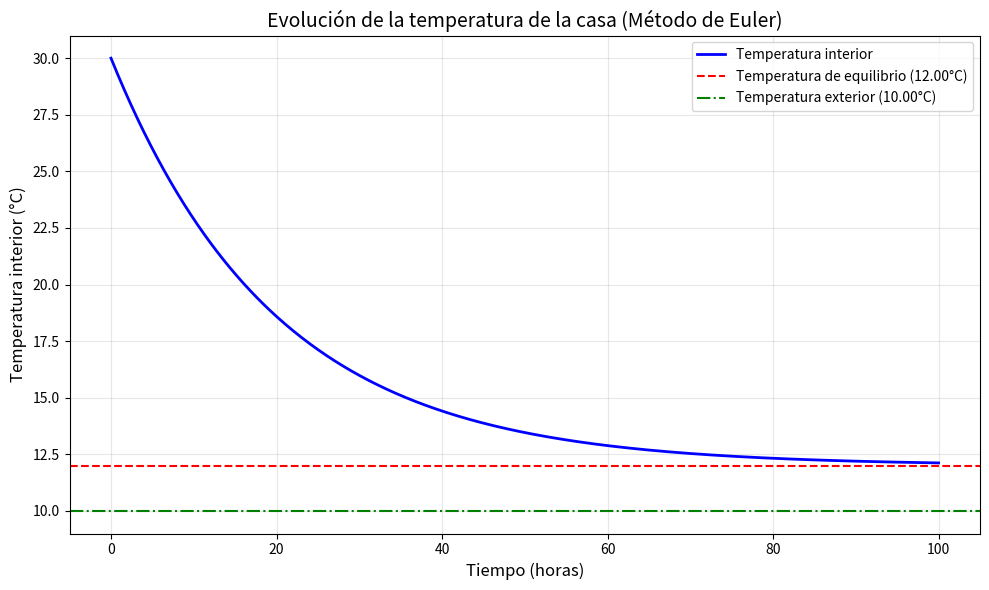

The script that saved this image:
# file: casa_temperatura.py

import numpy as np
import matplotlib.pyplot as plt

# ---------------------------------------------------------
# Definición de la ecuación diferencial de la temperatura
# ---------------------------------------------------------
def Tdot(T: float, C: float, k: float, Fi: float, To: float) -> float:
    """
    Calcula la derivada de la temperatura interior de la casa
    según el balance energético.
    
    Parámetros:
    - T : Temperatura interior actual (°C)
    - C : Capacidad calorífica de la casa (Kcal/°C)
    - k : Coeficiente de intercambio térmico (Kcal/(h·°C))
    - Fi: Flujo de calor interno (Kcal/h)
    - To: Temperatura exterior (°C)
    """
    return (Fi - k * T + k * To) / C


# ---------------------------------------------------------
# Método de Euler explícito para integrar la ecuación
# ---------------------------------------------------------
def euler(T0: float, C: float, k: float, Fi: float, To: float,
          dt: float, t_max: float):
    """
    Integra la ecuación diferencial usando el método de Euler.
    
    Parámetros:
    - T0    : Temperatura inicial (°C)
    - C, k  : Parámetros físicos del sistema
    - Fi, To: Flujo interno y temperatura exterior
    - dt    : Paso de integración (horas)
    - t_max : Tiempo total de simulación (horas)
    
    Devuelve:
    - t : vector de tiempos
    - T : vector de temperaturas interiores
    """
    n_steps = int(t_max / dt)               # número de pasos
    t = np.linspace(0, t_max, n_steps + 1)  # vector de tiempos
    T = np.zeros(n_steps + 1)               # vector de temperaturas

    T[0] = T0  # condición inicial

    # Iteración con el método de Euler
    for i in range(n_steps):
        T[i + 1] = T[i] + dt * Tdot(T[i], C, k, Fi, To)

    return t, T


# ---------------------------------------------------------
# Parámetros del problema (se ejecutan directamente)
# ---------------------------------------------------------
print("="*70)
print("INTEGRACIÓN DE ECUACIÓN DIFERENCIAL - TEMPERATURA DE CASA")
print("="*70)

k = 10.0          # Kcal / (h·°C)
C = 200.0         # Kcal / °C
Fi = 20.0         # Kcal / h
To = 10.0         # °C
T0 = 30.0         # °C

dt = 0.2          # horas
t_max = 100.0     # horas

print("\n--- PARÁMETROS DEL SISTEMA ---")
print(f"Coeficiente de intercambio térmico (k): {k} Kcal/(h·°C)")
print(f"Capacidad calorífica de la casa (C): {C} Kcal/°C")
print(f"Flujo de calor interno (Fi): {Fi} Kcal/h")
print(f"Temperatura exterior (To): {To} °C")
print(f"Temperatura inicial (T0): {T0} °C")

print("\n--- PARÁMETROS DE SIMULACIÓN ---")
print(f"Paso de tiempo (dt): {dt} horas")
print(f"Tiempo total de simulación: {t_max} horas")
print(f"Número de pasos: {int(t_max / dt)}")

# ---------------------------------------------------------
# Simulación
# ---------------------------------------------------------
print("\n" + "="*70)
print("APARTADO b) SIMULACIÓN CON MÉTODO DE EULER")
print("="*70)

t, T = euler(T0, C, k, Fi, To, dt, t_max)

# ---------------------------------------------------------
# Impresión de resultados numéricos
# ---------------------------------------------------------
print("\n--- RESULTADOS DE LA SIMULACIÓN ---\n")

# Temperatura de equilibrio teórica
T_equilibrio = (Fi + k * To) / k
print(f"Temperatura de equilibrio teórica: {T_equilibrio:.2f} °C")
print(f"Temperatura final alcanzada: {T[-1]:.2f} °C")
print(f"Diferencia: {abs(T[-1] - T_equilibrio):.4f} °C\n")

# Tabla de valores en tiempos específicos
print("Tabla de valores de temperatura en diferentes tiempos:")
print("-" * 50)
print(f"{'Tiempo (h)':>12} | {'Temperatura (°C)':>18}")
print("-" * 50)

# Mostrar valores cada 10 horas
indices = [0]  # Tiempo inicial
for tiempo in range(10, int(t_max) + 1, 10):
    idx = int(tiempo / dt)
    if idx < len(t):
        indices.append(idx)

for idx in indices:
    print(f"{t[idx]:>12.1f} | {T[idx]:>18.4f}")

print("-" * 50)

# Estadísticas adicionales
print(f"\nTemperatura máxima: {np.max(T):.4f} °C en t = {t[np.argmax(T)]:.1f} h")
print(f"Temperatura mínima: {np.min(T):.4f} °C en t = {t[np.argmin(T)]:.1f} h")

# Tasa de cambio inicial
tasa_inicial = Tdot(T0, C, k, Fi, To)
print(f"\nTasa de cambio inicial (dT/dt): {tasa_inicial:.4f} °C/h")

# ---------------------------------------------------------
# Gráfica de resultados (Apartado c)
# ---------------------------------------------------------
print("\n" + "="*70)
print("APARTADO c) REPRESENTACIÓN GRÁFICA")
print("="*70)
print("\nGenerando gráfica...\n")

plt.figure(figsize=(10, 6))
plt.plot(t, T, 'b-', linewidth=2, label='Temperatura interior')
plt.axhline(y=T_equilibrio, color='r', linestyle='--', linewidth=1.5, 
            label=f'Temperatura de equilibrio ({T_equilibrio:.2f}°C)')
plt.axhline(y=To, color='g', linestyle='-.', linewidth=1.5, 
            label=f'Temperatura exterior ({To:.2f}°C)')
plt.xlabel("Tiempo (horas)", fontsize=12)
plt.ylabel("Temperatura interior (°C)", fontsize=12)
plt.title("Evolución de la temperatura de la casa (Método de Euler)", fontsize=14)
plt.grid(True, alpha=0.3)
plt.legend(loc='best')
plt.tight_layout()
plt.show()

print("Simulación completada.")
